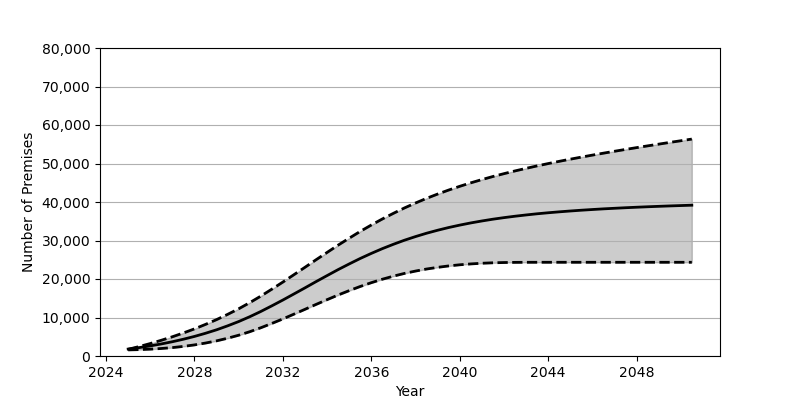

Data behind this chart, as committed beside it:
Date, Low, Base, High
2025-01, 1585, 1801, 1737
2025-07, 1659, 2180, 2456
2026-01, 1776, 2626, 3240
2026-07, 1948, 3130, 4082
2027-01, 2181, 3707, 4996
2027-07, 2492, 4352, 5979
2028-01, 2882, 5084, 7047
2028-07, 3362, 5902, 8206
2029-01, 3937, 6810, 9456
2029-07, 4613, 7829, 10808
2030-01, 5399, 8951, 12267
2030-07, 6301, 10191, 13846
2031-01, 7335, 11562, 15557
2031-07, 8452, 13017, 17347
2032-01, 9635, 14541, 19208
2032-07, 10868, 16110, 21117
2033-01, 12133, 17706, 23054
2033-07, 13391, 19310, 24990
2034-01, 14638, 20892, 26911
2034-07, 15841, 22435, 28793
2035-01, 16984, 23916, 30609
2035-07, 18054, 25326, 32357
2036-01, 19043, 26650, 34023
2036-07, 19940, 27882, 35593
2037-01, 20743, 29023, 37070
2037-07, 21452, 30070, 38456
2038-01, 22064, 31022, 39744
2038-07, 22591, 31885, 40948
2039-01, 23027, 32665, 42066
2039-07, 23394, 33365, 43101
2040-01, 23691, 33997, 44076
2040-07, 23918, 34564, 44977
2041-01, 24091, 35073, 45825
2041-07, 24208, 35531, 46620
2042-01, 24278, 35940, 47364
2042-07, 24318, 36303, 48069
2043-01, 24335, 36635, 48739
2043-07, 24340, 36938, 49377
2044-01, 24341, 37204, 49980
2044-07, 24341, 37444, 50561
2045-01, 24341, 37665, 51124
2045-07, 24341, 37865, 51657
2046-01, 24341, 38047, 52181
2046-07, 24341, 38217, 52682
2047-01, 24341, 38367, 53178
2047-07, 24341, 38511, 53655
2048-01, 24341, 38642, 54124
2048-07, 24341, 38763, 54581
2049-01, 24341, 38874, 55031
2049-07, 24341, 38980, 55477
2050-01, 24341, 39075, 55910
2050-07, 24341, 39168, 56342
